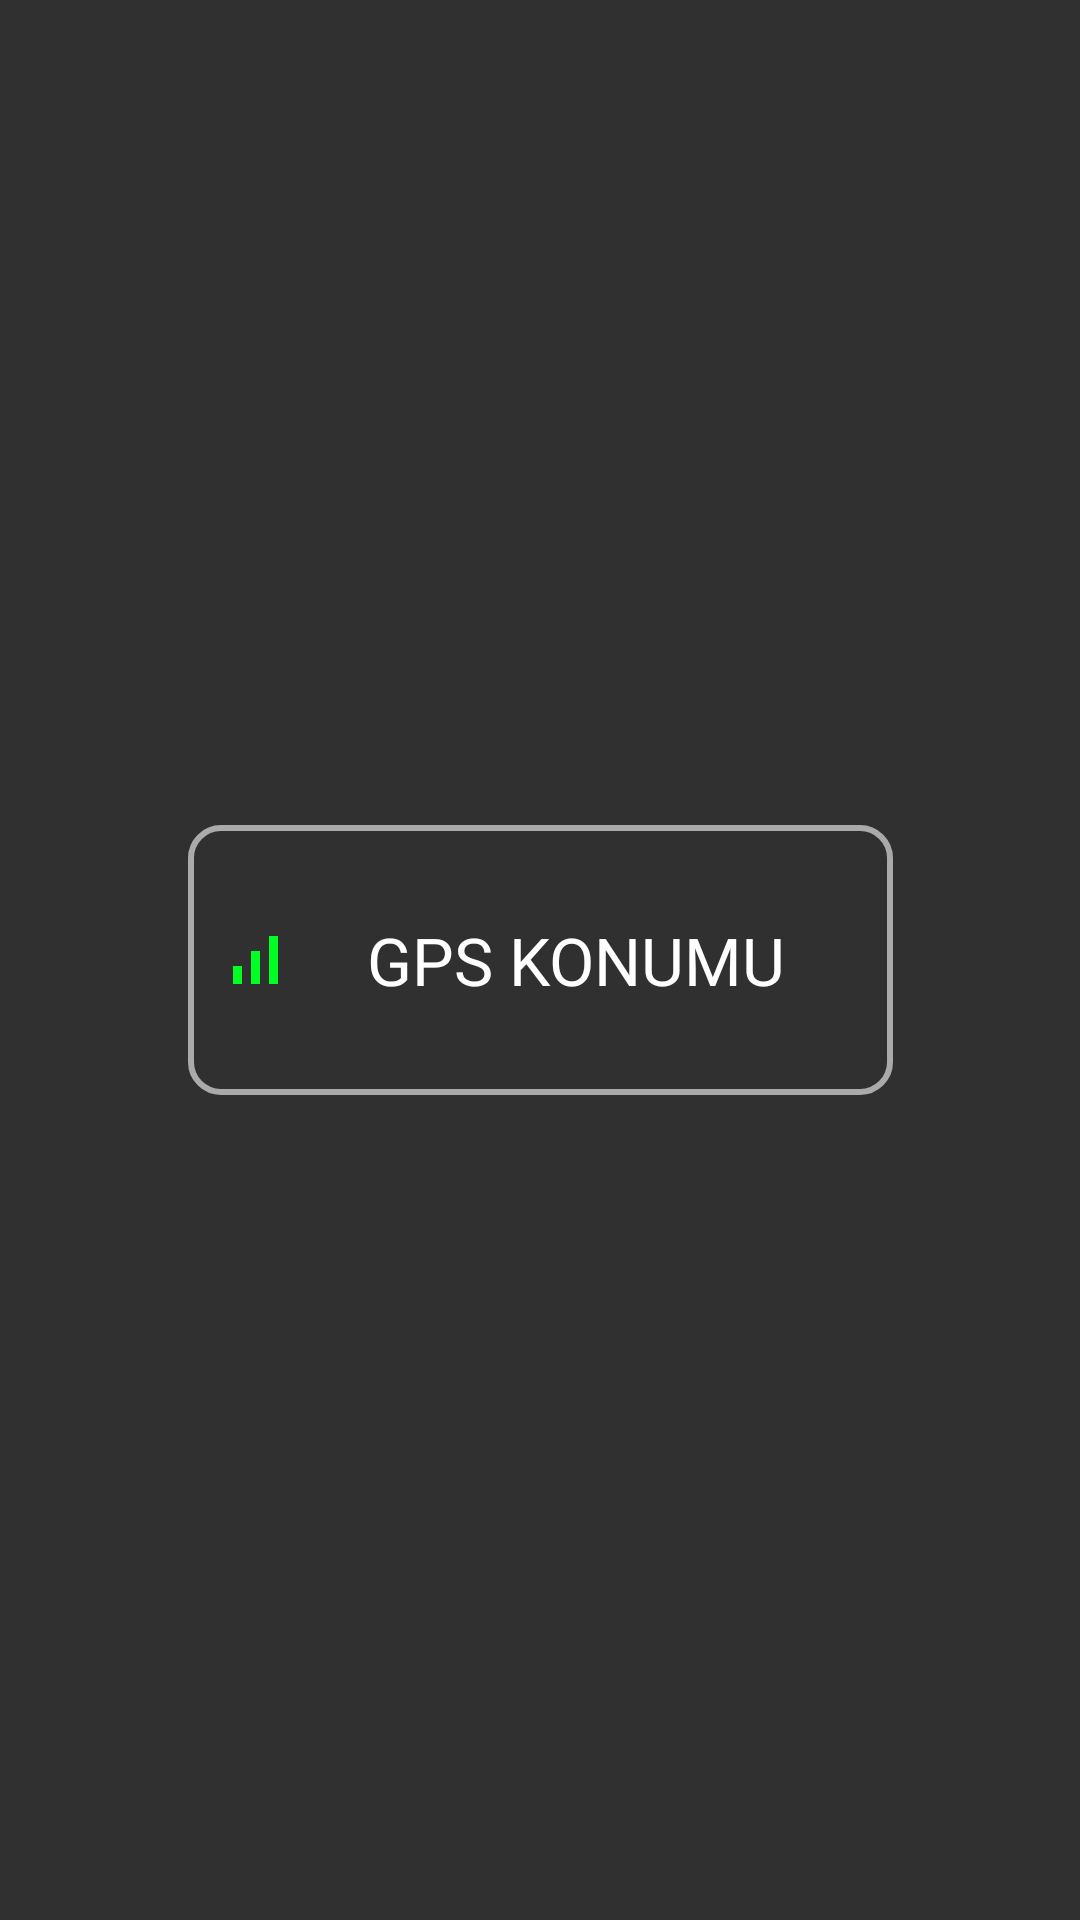

Produce the Android XML layout that renders to this screen, including the resource entries it uses.
<!-- AndroidManifest.xml: application theme Theme.AppCompat.NoActionBar -->
<!-- res/layout/fragment_network_or_gps.xml -->
<?xml version="1.0" encoding="utf-8"?>
<androidx.constraintlayout.widget.ConstraintLayout
    xmlns:android="http://schemas.android.com/apk/res/android"
    xmlns:app="http://schemas.android.com/apk/res-auto"
    xmlns:tools="http://schemas.android.com/tools"
    android:layout_width="match_parent"
    android:layout_height="match_parent"
    tools:context=".fragments.networkOrGps">


    <ToggleButton
        android:id="@+id/networkOrGpsButton"
        android:layout_width="235dp"
        android:layout_height="90dp"
        android:drawableStart="@drawable/selector"
        android:fontFamily="@font/pt_sans_caption_bold"
        android:textOff="GPS Konumu"
        android:textOn="İnternet Konumu"
        android:background="@drawable/bg_round"
        android:gravity="center"
        android:padding="10dp"
        android:textSize="22sp"
        app:layout_constraintBottom_toBottomOf="parent"
        app:layout_constraintEnd_toEndOf="parent"
        app:layout_constraintStart_toStartOf="parent"
        app:layout_constraintTop_toTopOf="parent" />

</androidx.constraintlayout.widget.ConstraintLayout>
<!-- resources referenced by this layout -->
<resources>
  <!-- drawable bg_round (drawable) -->
  <?xml version="1.0" encoding="utf-8"?>
  <shape xmlns:android="http://schemas.android.com/apk/res/android"
      android:shape="rectangle">
      <solid android:color="@android:color/transparent"></solid>
      <corners android:radius="10dp"></corners>
      <stroke android:width="2dp" android:color="@android:color/darker_gray"></stroke>
  </shape>
  <!-- drawable selector (drawable) -->
  <?xml version="1.0" encoding="utf-8"?>
  <selector xmlns:android="http://schemas.android.com/apk/res/android">
  
      <item android:state_checked="true" android:drawable="@drawable/ic_wifi_on"></item>
      <item android:state_checked="false" android:drawable="@drawable/ic_gps_on"></item>
  </selector>
  <!-- drawable ic_wifi_on (drawable) -->
  <vector android:height="24dp" android:tint="#00FF22"
      android:viewportHeight="24" android:viewportWidth="24"
      android:width="24dp" xmlns:android="http://schemas.android.com/apk/res/android">
      <path android:fillColor="@android:color/white" android:pathData="M1,9l2,2c4.97,-4.97 13.03,-4.97 18,0l2,-2C16.93,2.93 7.08,2.93 1,9zM9,17l3,3 3,-3c-1.65,-1.66 -4.34,-1.66 -6,0zM5,13l2,2c2.76,-2.76 7.24,-2.76 10,0l2,-2C15.14,9.14 8.87,9.14 5,13z"/>
  </vector>
  <!-- drawable ic_gps_on (drawable) -->
  <vector android:height="24dp" android:tint="#00FF22"
      android:viewportHeight="24" android:viewportWidth="24"
      android:width="24dp" xmlns:android="http://schemas.android.com/apk/res/android">
      <path android:fillColor="@android:color/white" android:pathData="M17,4h3v16h-3zM5,14h3v6L5,20zM11,9h3v11h-3z"/>
  </vector>
</resources>
